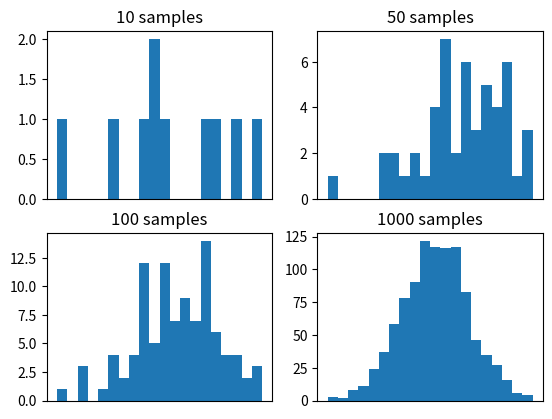

The matplotlib source for this figure:
'''
Created on 11 Jun 2021

[redacted]
'''

# example of effect of size on monte carlo sample
from numpy.random import normal
from matplotlib import pyplot
# define the distribution
mu = 50
sigma = 5
# generate monte carlo samples of differing size
sizes = [10, 50, 100, 1000]
for i in range(len(sizes)):
    # generate sample
    sample = normal(mu, sigma, sizes[i])
    # plot histogram of sample
    pyplot.subplot(2, 2, i+1)
    pyplot.hist(sample, bins=20)
    pyplot.title('%d samples' % sizes[i])
    pyplot.xticks([])
# show the plot
pyplot.show()
